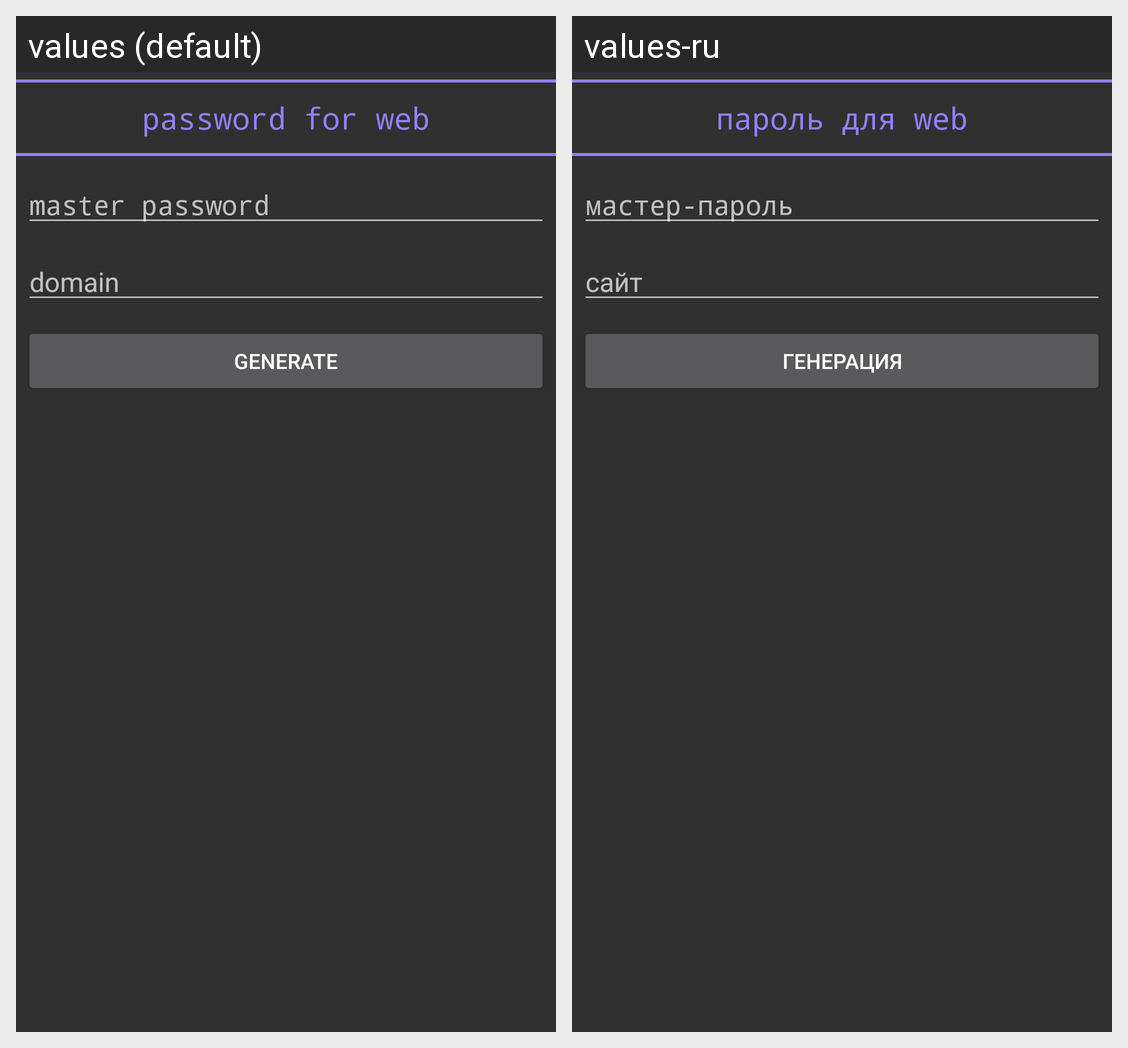

Here is an Android app screen in its default locale and in the app's own translations. Write out the translated-string differences for the strings that appear on this screen.
Android screen res/layout/pass_gen.xml rendered under 2 locales, left to right: values (default), values-ru. Device: Nexus 5 (rendered at 1080×1920; each locale shown at half size, 540×960, under a caption strip naming it); theme android:Theme.Material.
Strings drawn on this screen, with the default value and each locale's value (text and hints the layout hard-codes, and strings that could not be matched under every locale, appear in the picture but are not listed):

password
  values: password for web
  values-ru: пароль для web

master_password
  values: master password
  values-ru: мастер-пароль

domain
  values: domain
  values-ru: сайт

generate
  values: generate
  values-ru: генерация
